Run: headless pygame with SDL's dummy video driver; simulated clock (each Clock.tick advances the game by its frame time, no real sleeping); random seed 0; keys injected as events and as key.get_pressed() state; no mouse input.
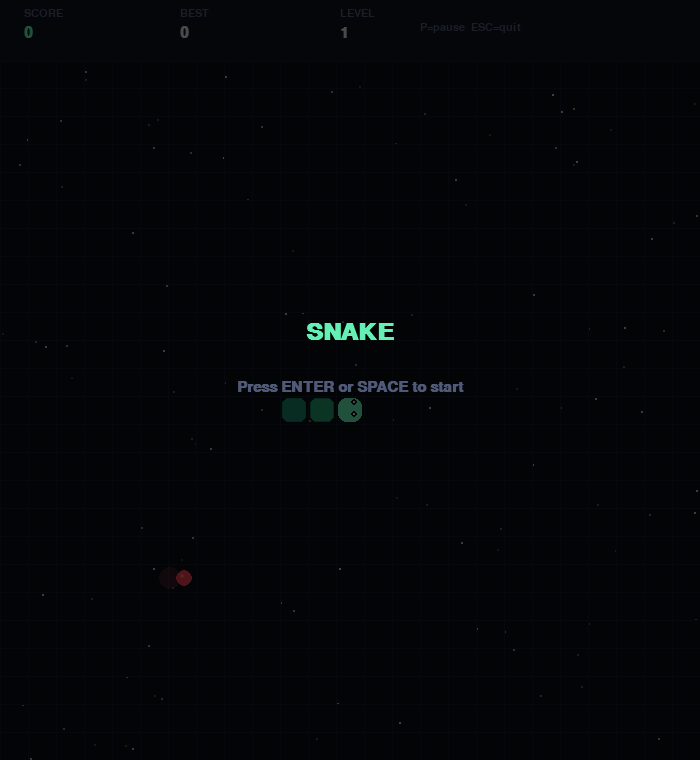
Frame 1 of 4 · flips 1–60 · no input
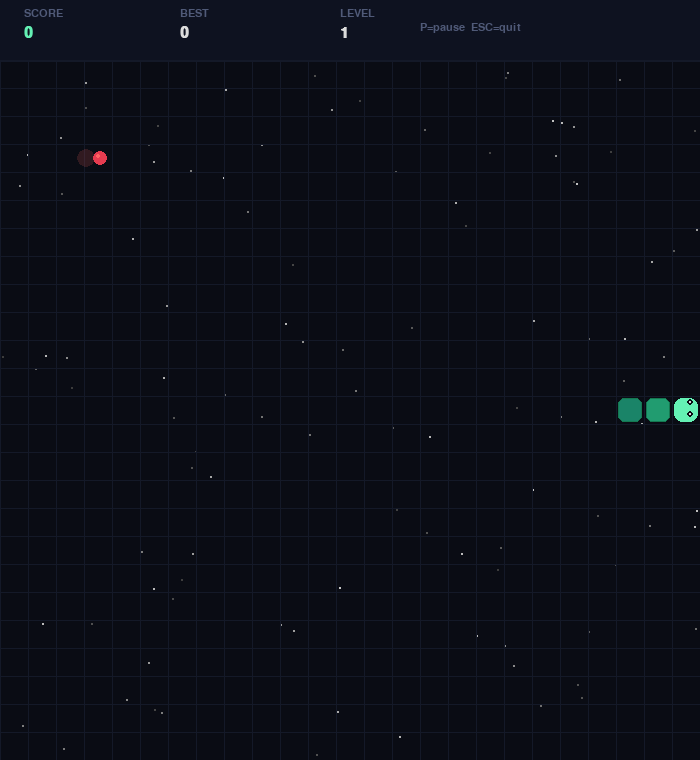
Frame 2 of 4 · flips 61–180 · tapped SPACE, RETURN · held RIGHT (→), D
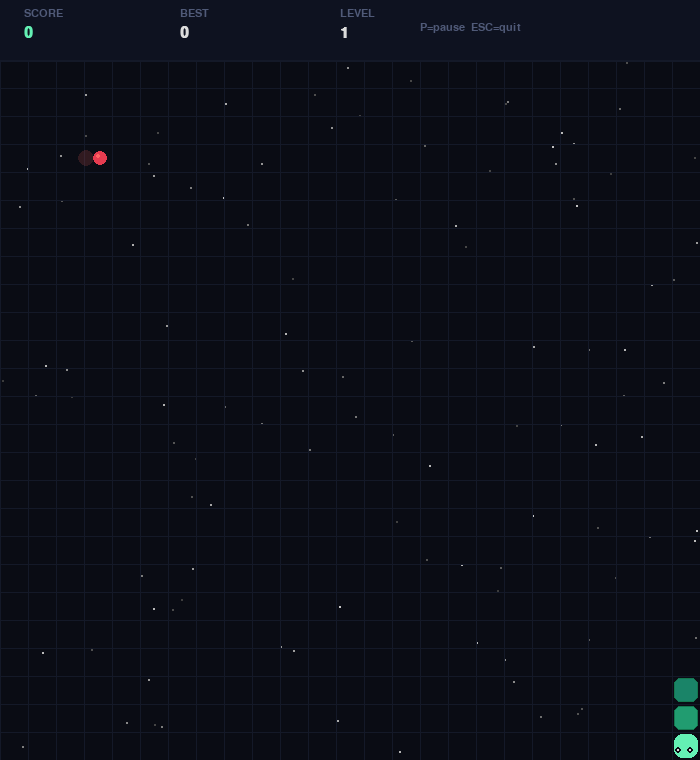
Frame 3 of 4 · flips 181–300 · held DOWN (↓), S
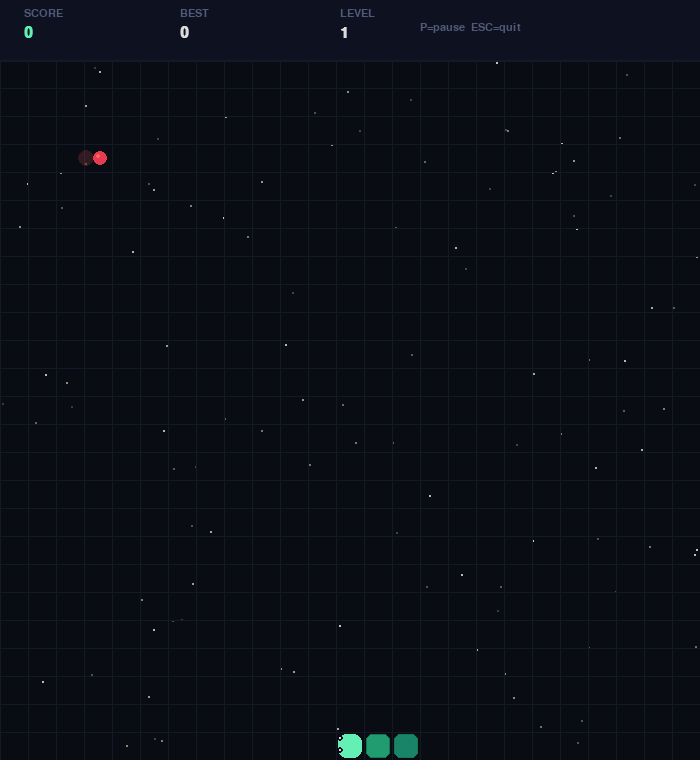
Frame 4 of 4 · flips 301–420 · held LEFT (←), A, UP (↑), W

The pygame program that drew these frames:

import pygame, random, sys, math

pygame.init()

W, H, COLS, ROWS, CELL, PANEL = 700, 700, 25, 25, 28, 60
BG = (10,12,20); GC = (20,25,40); SH = (100,240,180); SB = (40,180,120)
SO = (20,120,80); FC = (230,60,80); FG = (255,100,100); PB = (14,18,32)
TM = (220,220,220); TD = (80,90,120); AC = (100,240,180); DG = (230,60,80)

sc = pygame.display.set_mode((W, H+PANEL))
pygame.display.set_caption("Snake")
cl = pygame.time.Clock()
fb = pygame.font.SysFont("consolas", 36, bold=True)
fm = pygame.font.SysFont("consolas", 22, bold=True)
fs = pygame.font.SysFont("consolas", 16)

class Star:
    def __init__(self): self.rs(random.randint(0, H+PANEL))
    def rs(self, y=None):
        self.x=random.randint(0,W); self.y=y if y is not None else 0
        self.r=random.uniform(.5,2); self.sp=random.uniform(.05,.25); self.a=random.randint(60,200)
    def up(self):
        self.y+=self.sp
        if self.y>H+PANEL: self.rs()
    def dw(self): pygame.draw.circle(sc,(self.a,self.a,self.a),(int(self.x),int(self.y)),max(1,int(self.r)))

stars = [Star() for _ in range(120)]

class Pt:
    def __init__(self,x,y):
        a=random.uniform(0,math.tau); sp=random.uniform(2,6)
        self.x=x; self.y=y; self.vx=math.cos(a)*sp; self.vy=math.sin(a)*sp
        self.l=1.; self.r=random.randint(3,7); self.c=random.choice([FC,FG,AC])
    def up(self): self.x+=self.vx; self.y+=self.vy; self.vy+=.15; self.l-=.04; self.r=max(1,self.r-.15)
    def dw(self):
        if self.l>0: pygame.draw.circle(sc,self.c,(int(self.x),int(self.y)),int(self.r))

pts = []

def dr(c,r,rd=6,bc=None,bw=2):
    pygame.draw.rect(sc,c,r,border_radius=rd)
    if bc: pygame.draw.rect(sc,bc,r,bw,border_radius=rd)

def dgr():
    for x in range(0,W,CELL): pygame.draw.line(sc,GC,(x,PANEL),(x,PANEL+H))
    for y in range(PANEL,PANEL+H+1,CELL): pygame.draw.line(sc,GC,(0,y),(W,y))

def dpn(score,best,lv,ps):
    pygame.draw.rect(sc,PB,(0,0,W,PANEL)); pygame.draw.line(sc,GC,(0,PANEL),(W,PANEL),2)
    sc.blit(fs.render("SCORE",True,TD),(24,8)); sc.blit(fm.render(str(score),True,AC),(24,26))
    sc.blit(fs.render("BEST",True,TD),(180,8)); sc.blit(fm.render(str(best),True,TM),(180,26))
    sc.blit(fs.render("LEVEL",True,TD),(340,8)); sc.blit(fm.render(str(lv),True,TM),(340,26))
    sc.blit(fs.render("P=pause  ESC=quit",True,TD),(420,22))
    if ps: p=fm.render("[ PAUSE ]",True,DG); sc.blit(p,(W//2-p.get_width()//2,18))

def dsn(sn):
    for i,(cx,cy) in enumerate(sn):
        x=cx*CELL; y=cy*CELL+PANEL; rect=pygame.Rect(x+2,y+2,CELL-4,CELL-4)
        if i==0:
            dr(SH,rect,8,AC,2)
            nd=(sn[1][0]-cx,sn[1][1]-cy) if len(sn)>1 else (0,0)
            eyes={(1,0):[(CELL-10,6),(CELL-10,CELL-10)],(-1,0):[(4,6),(4,CELL-10)],
                  (0,1):[(6,CELL-10),(CELL-10,CELL-10)],(0,-1):[(6,4),(CELL-10,4)]}.get((-nd[0],-nd[1]),[(6,6),(CELL-10,6)])
            for ex,ey in eyes:
                pygame.draw.circle(sc,BG,(x+ex,y+ey),3); pygame.draw.circle(sc,TM,(x+ex,y+ey),1)
        else:
            t=i/len(sn); co=(int(SB[0]*(1-t*.5)),int(SB[1]*(1-t*.4)),int(SB[2]*(1-t*.2))); dr(co,rect,6,SO,1)

def dfd(fx,fy,tk):
    p=math.sin(tk*.1)*.3+.7; x=fx*CELL+PANEL//2; y=fy*CELL+PANEL
    g=int((CELL//2+6)*p); gs=pygame.Surface((g*2+4,g*2+4),pygame.SRCALPHA)
    pygame.draw.circle(gs,(*FG,40),(g+2,g+2),g); sc.blit(gs,(x-g-2,y-g+CELL//2-2))
    rf=int((CELL//2-4)*p+3); pygame.draw.circle(sc,FC,(x+CELL//2,y+CELL//2),rf)
    pygame.draw.circle(sc,FG,(x+CELL//2-2,y+CELL//2-2),max(1,rf//3))

def dov(ti,su,score=None,best=None):
    ov=pygame.Surface((W,H+PANEL),pygame.SRCALPHA); ov.fill((0,0,0,170)); sc.blit(ov,(0,0))
    t1=fb.render(ti,True,AC); sc.blit(t1,(W//2-t1.get_width()//2,H//2-60+PANEL//2))
    t2=fm.render(su,True,TD); sc.blit(t2,(W//2-t2.get_width()//2,H//2+PANEL//2))
    if score is not None:
        s2=fm.render(f"Score: {score}   Best: {best}",True,TM)
        sc.blit(s2,(W//2-s2.get_width()//2,H//2+40+PANEL//2))

def pf(sn):
    while True:
        fx=random.randint(0,COLS-1); fy=random.randint(0,ROWS-1)
        if (fx,fy) not in sn: return fx,fy

def main():
    global pts
    sn=[(12,12),(11,12),(10,12)]; d=(1,0); fd=pf(sn)
    best=0; lv=1; tk=0; ma=0.; iv=150; nd=d
    score=0; run=False; ps=False; go=False; pts=[]
    while True:
        dt=cl.tick(60)
        for ev in pygame.event.get():
            if ev.type==pygame.QUIT: pygame.quit(); sys.exit()
            if ev.type==pygame.KEYDOWN:
                if ev.key==pygame.K_ESCAPE: pygame.quit(); sys.exit()
                if ev.key in (pygame.K_RETURN,pygame.K_SPACE):
                    if not run or go:
                        sn=[(12,12),(11,12),(10,12)]; d=(1,0); fd=pf(sn)
                        nd=d; lv=1; iv=150; pts=[]; score=0; run=True; go=False; ps=False; ma=0
                if ev.key==pygame.K_p and run and not go: ps=not ps
                if run and not ps and not go:
                    if ev.key in (pygame.K_UP,pygame.K_w) and d!=(0,1): nd=(0,-1)
                    if ev.key in (pygame.K_DOWN,pygame.K_s) and d!=(0,-1): nd=(0,1)
                    if ev.key in (pygame.K_LEFT,pygame.K_a) and d!=(1,0): nd=(-1,0)
                    if ev.key in (pygame.K_RIGHT,pygame.K_d) and d!=(-1,0): nd=(1,0)
        if run and not ps and not go:
            ma+=dt
            if ma>=iv:
                ma=0; d=nd; hx=(sn[0][0]+d[0])%COLS; hy=(sn[0][1]+d[1])%ROWS
                if (hx,hy) in sn[1:]: go=True; best=max(best,score)
                else:
                    sn.insert(0,(hx,hy))
                    if (hx,hy)==fd:
                        score+=1; best=max(best,score)
                        px=fd[0]*CELL+CELL//2; py=fd[1]*CELL+PANEL+CELL//2
                        for _ in range(18): pts.append(Pt(px,py))
                        fd=pf(sn); lv=score//5+1; iv=max(60,150-(lv-1)*12)
                    else: sn.pop()
        sc.fill(BG)
        for st in stars: st.up(); st.dw()
        dgr(); dfd(fd[0],fd[1],tk); dsn(sn)
        for p in pts[:]:
            p.up(); p.dw()
            if p.l<=0: pts.remove(p)
        dpn(score,best,lv,ps)
        if not run: dov("SNAKE","Press ENTER or SPACE to start")
        elif go: dov("GAME OVER","Press ENTER to play again",score,best)
        pygame.display.flip(); tk+=1

main()
